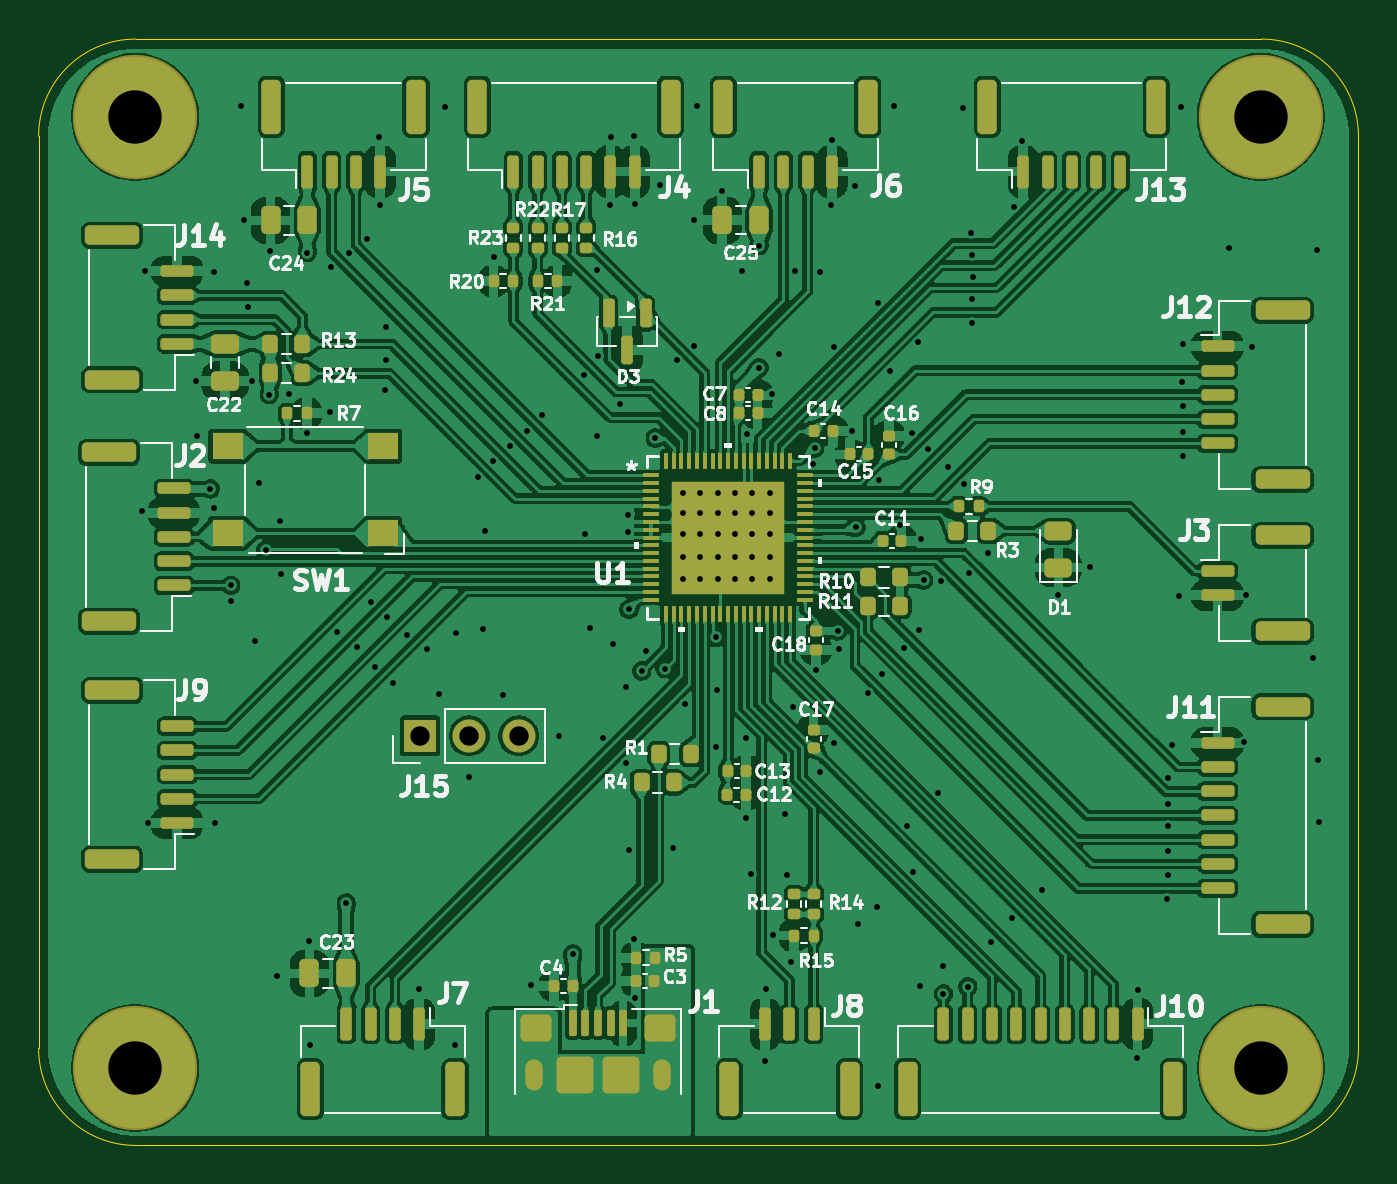
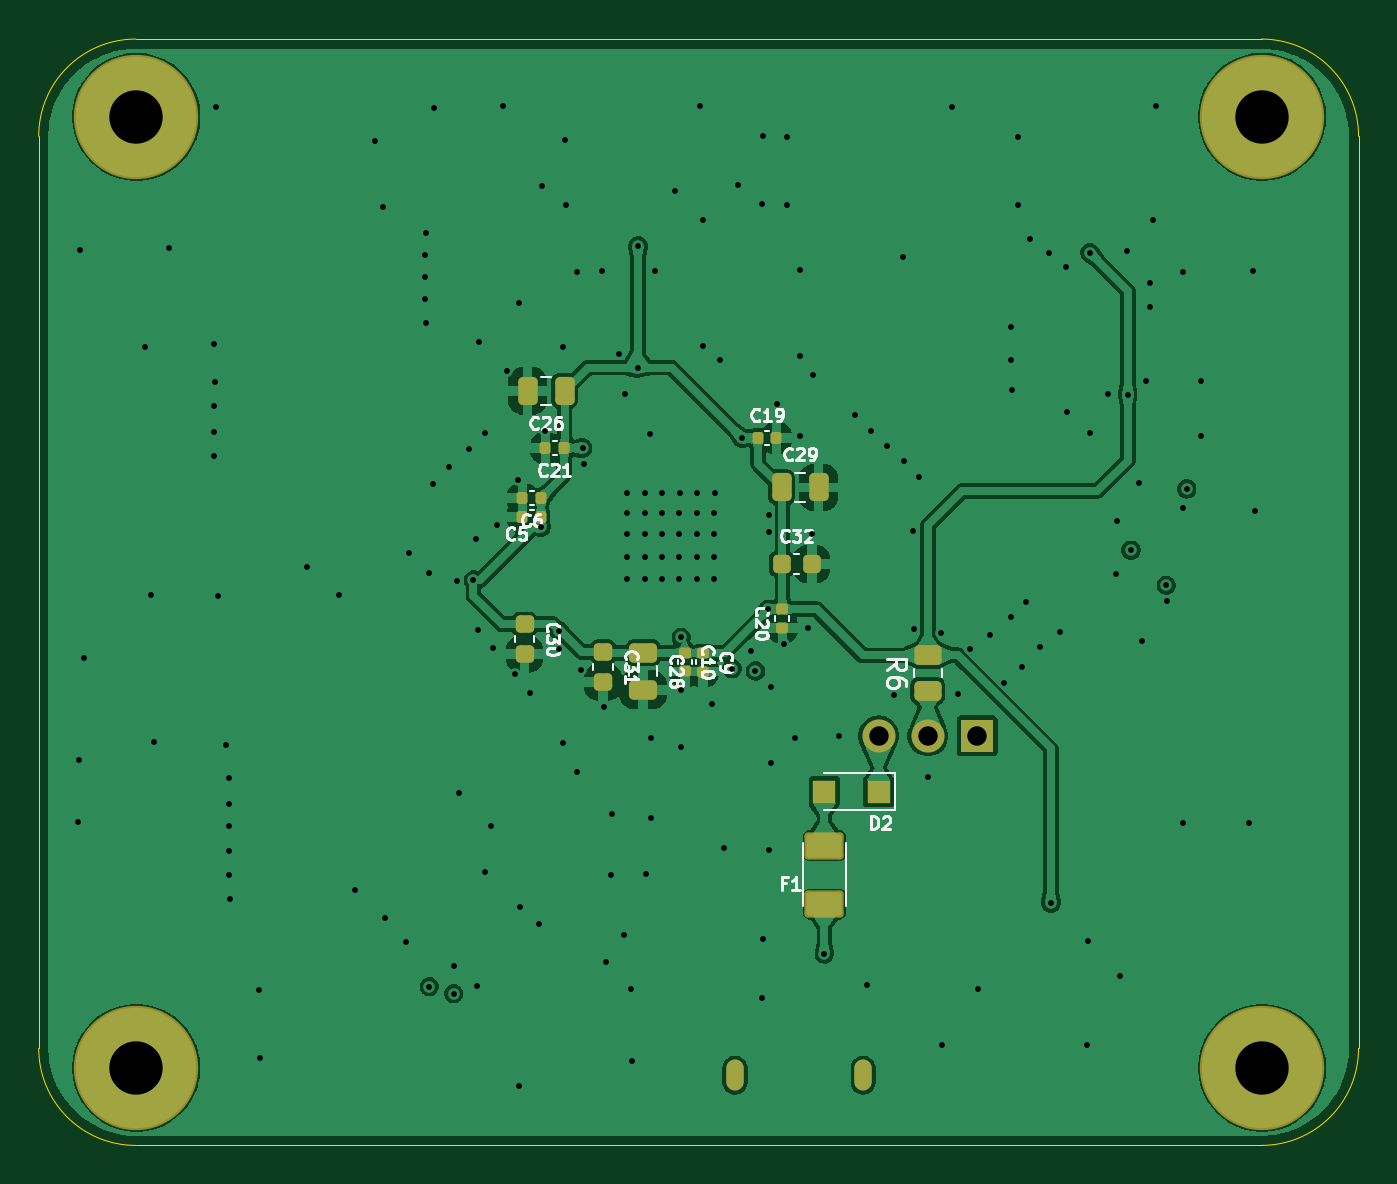
Circuit board: 13 layer files. Board 68.0 x 57.0 mm.
- bottom_copper: PSOC_5_PCB-B_Cu.gbr (136810 bytes)
- bottom_mask: PSOC_5_PCB-B_Mask.gbr (3718 bytes)
- paste: PSOC_5_PCB-B_Paste.gbr (3267 bytes)
- bottom_silk: PSOC_5_PCB-B_Silkscreen.gbr (32965 bytes)
- outline: PSOC_5_PCB-Edge_Cuts.gbr (837 bytes)
- top_copper: PSOC_5_PCB-F_Cu.gbr (456271 bytes)
- top_mask: PSOC_5_PCB-F_Mask.gbr (11828 bytes)
- paste: PSOC_5_PCB-F_Paste.gbr (13830 bytes)
- top_silk: PSOC_5_PCB-F_Silkscreen.gbr (83780 bytes)
- inner_copper: PSOC_5_PCB-In1_Cu.gbr (48637 bytes)
- inner_copper: PSOC_5_PCB-In2_Cu.gbr (65172 bytes)
- drill: PSOC_5_PCB-NPTH.drl (264 bytes)
- drill: PSOC_5_PCB-PTH.drl (4328 bytes)

=== bottom_copper: PSOC_5_PCB-B_Cu.gbr (136810 bytes, source omitted) ===
=== bottom_mask: PSOC_5_PCB-B_Mask.gbr ===
%TF.GenerationSoftware,KiCad,Pcbnew,10.0.0*%
%TF.CreationDate,2026-10-19T14:06:39-04:00*%
%TF.ProjectId,PSOC_5_PCB,50534f43-5f35-45f5-9043-422e6b696361,rev?*%
%TF.SameCoordinates,Original*%
%TF.FileFunction,Soldermask,Bot*%
%TF.FilePolarity,Negative*%
%FSLAX46Y46*%
G04 Gerber Fmt 4.6, Leading zero omitted, Abs format (unit mm)*
G04 Created by KiCad (PCBNEW 10.0.0) date 2026-10-19 14:06:39*
%MOMM*%
%LPD*%
G01*
G04 APERTURE LIST*
G04 Aperture macros list*
%AMRoundRect*
0 Rectangle with rounded corners*
0 $1 Rounding radius*
0 $2 $3 $4 $5 $6 $7 $8 $9 X,Y pos of 4 corners*
0 Add a 4 corners polygon primitive as box body*
4,1,4,$2,$3,$4,$5,$6,$7,$8,$9,$2,$3,0*
0 Add four circle primitives for the rounded corners*
1,1,$1+$1,$2,$3*
1,1,$1+$1,$4,$5*
1,1,$1+$1,$6,$7*
1,1,$1+$1,$8,$9*
0 Add four rect primitives between the rounded corners*
20,1,$1+$1,$2,$3,$4,$5,0*
20,1,$1+$1,$4,$5,$6,$7,0*
20,1,$1+$1,$6,$7,$8,$9,0*
20,1,$1+$1,$8,$9,$2,$3,0*%
G04 Aperture macros list end*
%ADD10RoundRect,0.225000X-0.250000X0.225000X-0.250000X-0.225000X0.250000X-0.225000X0.250000X0.225000X0*%
%ADD11RoundRect,0.250000X-0.250000X-0.475000X0.250000X-0.475000X0.250000X0.475000X-0.250000X0.475000X0*%
%ADD12RoundRect,0.250000X-0.475000X0.250000X-0.475000X-0.250000X0.475000X-0.250000X0.475000X0.250000X0*%
%ADD13RoundRect,0.225000X0.225000X0.250000X-0.225000X0.250000X-0.225000X-0.250000X0.225000X-0.250000X0*%
%ADD14C,6.404000*%
%ADD15R,1.700000X1.700000*%
%ADD16C,1.700000*%
%ADD17O,0.900000X1.600000*%
%ADD18RoundRect,0.140000X-0.140000X-0.170000X0.140000X-0.170000X0.140000X0.170000X-0.140000X0.170000X0*%
%ADD19R,1.200000X1.200000*%
%ADD20RoundRect,0.250000X0.250000X0.475000X-0.250000X0.475000X-0.250000X-0.475000X0.250000X-0.475000X0*%
%ADD21RoundRect,0.140000X-0.170000X0.140000X-0.170000X-0.140000X0.170000X-0.140000X0.170000X0.140000X0*%
%ADD22RoundRect,0.175500X0.836500X-0.526500X0.836500X0.526500X-0.836500X0.526500X-0.836500X-0.526500X0*%
%ADD23RoundRect,0.250000X0.450000X-0.262500X0.450000X0.262500X-0.450000X0.262500X-0.450000X-0.262500X0*%
%ADD24RoundRect,0.140000X0.140000X0.170000X-0.140000X0.170000X-0.140000X-0.170000X0.140000X-0.170000X0*%
G04 APERTURE END LIST*
D10*
%TO.C,C31*%
X138420000Y-119485000D03*
X138420000Y-121035000D03*
%TD*%
%TO.C,C30*%
X142470000Y-118045000D03*
X142470000Y-119595000D03*
%TD*%
D11*
%TO.C,C26*%
X140410000Y-106030000D03*
X142310000Y-106030000D03*
%TD*%
D12*
%TO.C,C28*%
X136360000Y-121420000D03*
X136360000Y-119520000D03*
%TD*%
D13*
%TO.C,C32*%
X127675000Y-114950000D03*
X129225000Y-114950000D03*
%TD*%
D14*
%TO.C,*%
X162470000Y-91910000D03*
%TD*%
%TO.C,*%
X104470000Y-91910000D03*
%TD*%
D15*
%TO.C,J15*%
X119150000Y-123800000D03*
D16*
X121690000Y-123800000D03*
X124230000Y-123800000D03*
%TD*%
D14*
%TO.C,*%
X104470000Y-140910000D03*
%TD*%
%TO.C,*%
X162480000Y-140910000D03*
%TD*%
D17*
%TO.C,J1*%
X125020000Y-141285000D03*
X131620000Y-141285000D03*
%TD*%
D18*
%TO.C,C21*%
X140430000Y-108970000D03*
X141390000Y-108970000D03*
%TD*%
D19*
%TO.C,D2*%
X124230000Y-126670000D03*
X127030000Y-126670000D03*
%TD*%
D18*
%TO.C,C6*%
X141620000Y-111560000D03*
X142580000Y-111560000D03*
%TD*%
D20*
%TO.C,C29*%
X129220000Y-111000000D03*
X127320000Y-111000000D03*
%TD*%
D21*
%TO.C,C9*%
X133270000Y-119530000D03*
X133270000Y-120490000D03*
%TD*%
D18*
%TO.C,C5*%
X141620000Y-112510000D03*
X142580000Y-112510000D03*
%TD*%
D21*
%TO.C,C20*%
X129180000Y-117270000D03*
X129180000Y-118230000D03*
%TD*%
D22*
%TO.C,F1*%
X127020000Y-132465000D03*
X127020000Y-129455000D03*
%TD*%
D23*
%TO.C,R6*%
X121689000Y-121472500D03*
X121689000Y-119647500D03*
%TD*%
D24*
%TO.C,C19*%
X130450000Y-108460000D03*
X129490000Y-108460000D03*
%TD*%
D21*
%TO.C,C10*%
X134220000Y-119520000D03*
X134220000Y-120480000D03*
%TD*%
M02*

=== paste: PSOC_5_PCB-B_Paste.gbr (3267 bytes, source withheld) ===
=== bottom_silk: PSOC_5_PCB-B_Silkscreen.gbr (32965 bytes, source omitted) ===
=== outline: PSOC_5_PCB-Edge_Cuts.gbr ===
%TF.GenerationSoftware,KiCad,Pcbnew,10.0.0*%
%TF.CreationDate,2026-10-19T14:06:39-04:00*%
%TF.ProjectId,PSOC_5_PCB,50534f43-5f35-45f5-9043-422e6b696361,rev?*%
%TF.SameCoordinates,Original*%
%TF.FileFunction,Profile,NP*%
%FSLAX46Y46*%
G04 Gerber Fmt 4.6, Leading zero omitted, Abs format (unit mm)*
G04 Created by KiCad (PCBNEW 10.0.0) date 2026-10-19 14:06:39*
%MOMM*%
%LPD*%
G01*
G04 APERTURE LIST*
%TA.AperFunction,Profile*%
%ADD10C,0.050000*%
%TD*%
G04 APERTURE END LIST*
D10*
X99500000Y-92900000D02*
X99500000Y-92900000D01*
G75*
G02*
X104500000Y-87900000I5000000J0D01*
G01*
X162500000Y-87900000D01*
G75*
G02*
X167500000Y-92900000I0J-5000000D01*
G01*
X167500000Y-139900000D01*
G75*
G02*
X162500000Y-144900000I-5000000J0D01*
G01*
X104500000Y-144900000D01*
G75*
G02*
X99500000Y-139900000I0J5000000D01*
G01*
X99500000Y-92900000D01*
M02*

=== top_copper: PSOC_5_PCB-F_Cu.gbr (456271 bytes, source omitted) ===
=== top_mask: PSOC_5_PCB-F_Mask.gbr (11828 bytes, source omitted) ===
=== paste: PSOC_5_PCB-F_Paste.gbr (13830 bytes, source omitted) ===
=== top_silk: PSOC_5_PCB-F_Silkscreen.gbr (83780 bytes, source omitted) ===
=== inner_copper: PSOC_5_PCB-In1_Cu.gbr (48637 bytes, source omitted) ===
=== inner_copper: PSOC_5_PCB-In2_Cu.gbr (65172 bytes, source omitted) ===
=== drill: PSOC_5_PCB-NPTH.drl ===
M48
; DRILL file KiCad 10.0.0 date 2026-10-19T14:06:38
; FORMAT={-:-/ absolute / metric / decimal}
; #@! TF.CreationDate,2026-10-19T14:06:38-04:00
; #@! TF.GenerationSoftware,Kicad,Pcbnew,10.0.0
; #@! TF.FileFunction,NonPlated,1,4,NPTH
FMAT,2
METRIC
%
G90
G05
M30

=== drill: PSOC_5_PCB-PTH.drl ===
M48
; DRILL file KiCad 10.0.0 date 2026-10-19T14:06:38
; FORMAT={-:-/ absolute / metric / decimal}
; #@! TF.CreationDate,2026-10-19T14:06:38-04:00
; #@! TF.GenerationSoftware,Kicad,Pcbnew,10.0.0
; #@! TF.FileFunction,Plated,1,4,PTH
FMAT,2
METRIC
; #@! TA.AperFunction,Plated,PTH,ViaDrill
T1C0.300
; #@! TA.AperFunction,Plated,PTH,ComponentDrill
T2C0.500
; #@! TA.AperFunction,Plated,PTH,ComponentDrill
T3C1.000
; #@! TA.AperFunction,Plated,PTH,ComponentDrill
T4C2.750
%
G90
G05
T1
X104.85Y-112.22
X104.96Y-99.84
X105.16Y-128.31
X107.6Y-105.5
X107.64Y-108.37
X108.35Y-111.07
X108.52Y-99.9
X108.53Y-112.05
X108.57Y-128.3
X109.39Y-116.84
X109.4Y-116.05
X109.95Y-91.34
X110.08Y-97.21
X110.22Y-100.46
X110.27Y-101.705
X110.47Y-105.51
X110.64Y-118.92
X110.83Y-110.76
X111.22Y-114.235
X111.39Y-106.22
X111.44Y-98.8
X111.78Y-136.16
X111.93Y-112.75
X111.98Y-115.47
X112.42Y-106.18
X113.33Y-108.21
X113.35Y-98.9
X113.44Y-134.39
X113.5Y-139.72
X114.51Y-107.13
X114.583Y-99.657
X114.88Y-118.46
X115.35Y-132.41
X115.472Y-98.918
X115.89Y-119.23
X116.42Y-98.218
X116.615Y-116.905
X116.845Y-120.245
X117.05Y-92.97
X117.07Y-96.44
X117.35Y-105.98
X117.39Y-102.72
X117.39Y-104.43
X117.43Y-117.7
X117.747Y-121.067
X118.49Y-118.6
X119.11Y-136.85
X119.502Y-119.312
X120.14Y-121.66
X120.43Y-91.39
X120.97Y-139.72
X120.999Y-118.49
X121.68Y-125.9
X122.143Y-110.487
X122.379Y-118.3
X122.48Y-113.23
X122.917Y-109.633
X122.95Y-99.15
X123.44Y-121.67
X123.782Y-108.868
X124.637Y-108.083
X124.85Y-136.62
X125.442Y-107.258
X126.29Y-123.79
X127.02Y-135.03
X127.588Y-105.212
X127.65Y-113.415
X127.89Y-118.24
X128.27Y-108.37
X128.28Y-99.81
X128.295Y-104.25
X128.553Y-123.923
X128.94Y-96.43
X128.97Y-92.92
X129.11Y-119.08
X129.44Y-106.69
X129.76Y-121.27
X129.782Y-125.182
X129.87Y-113.28
X129.88Y-112.4
X129.9Y-129.7
X129.91Y-117.28
X130.16Y-134.27
X130.19Y-92.91
X130.24Y-96.42
X130.25Y-137.32
X130.57Y-120.45
X130.81Y-119.45
X131.27Y-108.46
X131.49Y-95.42
X131.78Y-120.33
X132.2Y-129.6
X132.377Y-104.453
X132.68Y-111.3
X132.7Y-112.3
X132.7Y-113.4
X132.7Y-114.6
X132.7Y-115.7
X132.8Y-122.149
X133.265Y-103.715
X133.28Y-97.24
X133.43Y-91.34
X133.58Y-111.3
X133.6Y-112.3
X133.6Y-113.4
X133.6Y-114.6
X133.6Y-115.7
X134.395Y-118.73
X134.4Y-124.37
X134.43Y-121.44
X134.48Y-111.3
X134.5Y-112.3
X134.5Y-113.4
X134.5Y-114.6
X134.5Y-115.7
X134.71Y-95.73
X135.38Y-111.3
X135.4Y-112.3
X135.4Y-113.4
X135.4Y-114.6
X135.4Y-115.7
X135.74Y-99.87
X135.96Y-128.05
X135.965Y-123.925
X135.995Y-108.25
X136.195Y-130.925
X136.24Y-111.31
X136.26Y-112.31
X136.26Y-113.41
X136.26Y-114.61
X136.26Y-115.71
X136.61Y-104.83
X136.62Y-98.54
X136.93Y-140.53
X136.99Y-136.86
X137.18Y-111.3
X137.2Y-112.3
X137.2Y-113.4
X137.2Y-114.6
X137.2Y-115.7
X137.31Y-106.19
X137.34Y-134.04
X137.62Y-104.12
X137.96Y-127.85
X138.04Y-130.96
X138.255Y-135.435
X138.37Y-122.32
X138.49Y-99.87
X139.413Y-109.78
X139.48Y-108.97
X139.57Y-120.39
X139.76Y-99.88
X139.78Y-125.65
X140.35Y-96.45
X140.38Y-93.08
X140.48Y-124.16
X140.49Y-103.78
X140.67Y-118.39
X140.718Y-119.318
X141.39Y-108.07
X141.57Y-95.45
X141.62Y-113.04
X141.71Y-133.47
X142.211Y-121.609
X142.71Y-132.61
X142.755Y-101.515
X142.76Y-141.83
X142.82Y-110.628
X142.95Y-120.61
X143.36Y-104.99
X143.57Y-91.37
X143.9Y-112.955
X144.072Y-119.258
X144.215Y-128.425
X144.505Y-108.185
X144.525Y-130.795
X144.825Y-103.525
X144.87Y-118.35
X144.905Y-136.665
X144.98Y-113.66
X145.1Y-115.77
X145.31Y-109.02
X145.85Y-126.76
X145.97Y-115.82
X146.09Y-135.68
X146.12Y-137.08
X146.37Y-109.93
X147.12Y-91.43
X147.19Y-110.81
X147.37Y-136.72
X147.41Y-115.41
X147.55Y-97.875
X147.57Y-102.535
X147.61Y-99.015
X147.61Y-101.31
X147.62Y-100.155
X148.4Y-114.39
X148.585Y-134.395
X149.666Y-133.164
X149.765Y-96.535
X150.17Y-93.15
X151.19Y-131.74
X152.03Y-116.53
X153.66Y-115.09
X156.1Y-140.41
X156.14Y-136.91
X157.65Y-132.215
X157.68Y-128.465
X157.69Y-127.335
X157.69Y-129.715
X157.69Y-130.96
X157.71Y-125.96
X157.875Y-124.275
X158.25Y-116.6
X158.34Y-91.4
X158.43Y-105.57
X158.46Y-103.63
X158.46Y-106.83
X158.46Y-108.13
X158.46Y-109.39
X160.81Y-98.67
X161.58Y-124.1
X161.7Y-116.52
X162.03Y-103.75
X165.17Y-119.78
X165.35Y-98.78
X165.43Y-125.02
X165.45Y-128.25
T3
X119.15Y-123.8
X121.69Y-123.8
X124.23Y-123.8
T4
X104.47Y-91.91
X104.47Y-140.91
X162.47Y-91.91
X162.48Y-140.91
T2
G00X125.02Y-141.635
M15
G01X125.02Y-140.935
M16
G05
G00X131.62Y-141.635
M15
G01X131.62Y-140.935
M16
G05
M30
